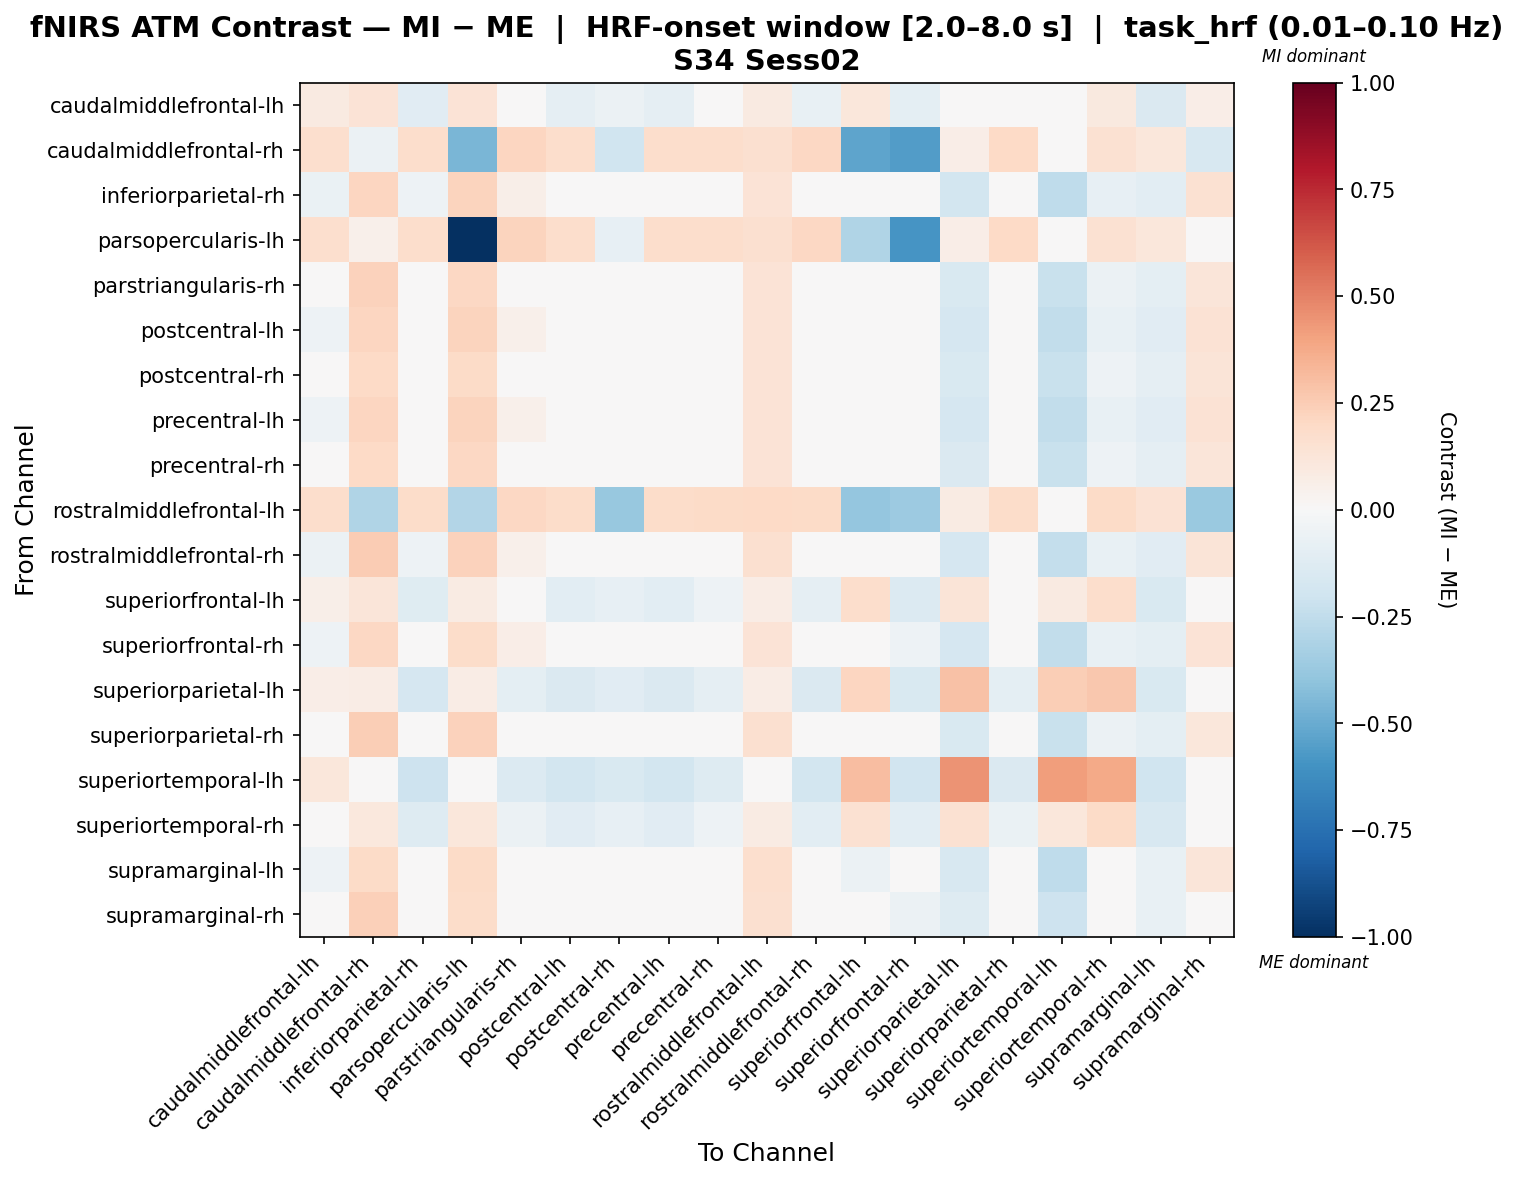

Values plotted in this chart, from the file beside it:
, caudalmiddlefrontal-lh, caudalmiddlefrontal-rh, inferiorparietal-rh, parsopercularis-lh, parstriangularis-rh, postcentral-lh, postcentral-rh, precentral-lh, precentral-rh, rostralmiddlefrontal-lh, rostralmiddlefrontal-rh, superiorfrontal-lh, superiorfrontal-rh, superiorparietal-lh, superiorparietal-rh, superiortemporal-lh, superiortemporal-rh, supramarginal-lh, supramarginal-rh
caudalmiddlefrontal-lh, 0.09251, 0.1357, -0.1133, 0.1357, -0.02191, -0.0919, -0.05978, -0.0919, -0.03837, 0.08845, -0.07159, 0.1156, -0.09575, 0.03458, -0.02877, -0.009046, 0.09552, -0.1432, 0.06758
caudalmiddlefrontal-rh, 0.1659, -0.06081, 0.1727, -0.4555, 0.2154, 0.1727, -0.1996, 0.1727, 0.1794, 0.1571, 0.2086, -0.5272, -0.5583, 0.06305, 0.2018, -0.008846, 0.1504, 0.1144, -0.1637
inferiorparietal-rh, -0.06787, 0.2123, -0.05029, 0.219, 0.0598, -0.02867, 0.003755, -0.02867, 0.03214, 0.1379, 0.009708, -0.04303, -0.02586, -0.1806, 0.04617, -0.2575, -0.08586, -0.1027, 0.1502
parsopercularis-lh, 0.1656, 0.05339, 0.1723, -1.0, 0.2218, 0.1723, -0.08544, 0.1723, 0.1791, 0.1568, 0.2082, -0.2984, -0.5873, 0.06271, 0.2014, -0.009173, 0.15, 0.114, -0.04955
parstriangularis-rh, -0.03962, 0.2323, -0.03286, 0.208, 0.03125, -0.03286, -0.04555, -0.03286, -0.0007212, 0.1345, 0.00492, 0.002986, -0.03192, -0.15, 0.01086, -0.2256, -0.05701, -0.09491, 0.1192
postcentral-lh, -0.0546, 0.2123, -0.04783, 0.219, 0.05343, -0.03663, -0.003005, -0.03663, 0.02618, 0.1379, 0.001755, -0.02976, -0.03421, -0.1673, 0.03981, -0.2442, -0.07259, -0.1111, 0.1474
postcentral-rh, -0.03622, 0.2002, -0.02945, 0.1949, 0.03989, -0.02945, -0.02945, -0.02945, 0.01348, 0.1379, 0.008931, -0.03548, -0.03993, -0.149, 0.02627, -0.2258, -0.05421, -0.09267, 0.1295
precentral-lh, -0.0546, 0.2123, -0.04783, 0.219, 0.05343, -0.03663, -0.003005, -0.03663, 0.02618, 0.1379, 0.001755, -0.02976, -0.03421, -0.1673, 0.03981, -0.2442, -0.07259, -0.1111, 0.1474
precentral-rh, -0.03235, 0.1986, -0.0256, 0.2054, 0.02638, -0.0256, -0.03889, -0.0256, -0.005543, 0.1375, 0.01277, -0.02079, -0.02528, -0.1451, 0.006016, -0.2219, -0.05035, -0.08882, 0.1191
rostralmiddlefrontal-lh, 0.1762, -0.3011, 0.1829, -0.2943, 0.2033, 0.1829, -0.3756, 0.1829, 0.1897, 0.1965, 0.1897, -0.3891, -0.3619, 0.07822, 0.1829, -0.009877, 0.1898, 0.1457, -0.3688
rostralmiddlefrontal-rh, -0.05886, 0.2513, -0.0521, 0.2279, 0.05338, -0.04111, -0.01914, -0.04111, 0.02057, 0.162, -0.004172, -0.01622, -0.04948, -0.1659, 0.03302, -0.2399, -0.07544, -0.1125, 0.1277
superiorfrontal-lh, 0.0547, 0.1199, -0.1249, 0.08197, -0.03877, -0.1043, -0.08358, -0.1043, -0.05255, 0.07488, -0.08699, 0.172, -0.1388, 0.1272, -0.04562, 0.08902, 0.1721, -0.1491, 0.03711
superiorfrontal-rh, -0.05288, 0.2075, -0.04613, 0.1825, 0.0693, -0.02498, -0.003844, -0.02498, 0.03462, 0.1368, 0.01338, -0.04917, -0.05363, -0.1656, 0.04891, -0.2424, -0.07086, -0.09878, 0.1402
superiorparietal-lh, 0.07001, 0.07065, -0.1649, 0.07065, -0.1006, -0.1435, -0.1113, -0.1435, -0.08993, 0.07065, -0.1435, 0.2131, -0.1542, 0.2959, -0.1006, 0.2468, 0.2727, -0.1542, -0.00429
superiorparietal-rh, -0.04358, 0.25, -0.03681, 0.2266, 0.01969, -0.03681, -0.0495, -0.03681, -0.004652, 0.1624, 0.0001503, -0.002663, -0.03588, -0.1506, 0.006073, -0.2246, -0.06014, -0.09718, 0.1144
superiortemporal-lh, 0.1142, 0.0284, -0.2071, 0.0284, -0.136, -0.1857, -0.1536, -0.1857, -0.1322, 0.03528, -0.1857, 0.3078, -0.1895, 0.4493, -0.1429, 0.4159, 0.3821, -0.1964, -0.04654
superiortemporal-rh, 0.04392, 0.1029, -0.1326, 0.1097, -0.05471, -0.1112, -0.07907, -0.1112, -0.05089, 0.0813, -0.1044, 0.1499, -0.1082, 0.1528, -0.06836, 0.1146, 0.188, -0.1572, 0.03475
supramarginal-lh, -0.05352, 0.1881, -0.04675, 0.1949, 0.03279, -0.02478, 0.00818, -0.02478, 0.03692, 0.1691, -0.01801, -0.06029, -0.02214, -0.1581, 0.01917, -0.2505, -0.0399, -0.07519, 0.1248
supramarginal-rh, -0.02361, 0.2344, -0.01685, 0.183, 0.0337, -0.01685, -0.04478, -0.01685, -0.0101, 0.162, 0.02009, -0.02584, -0.05909, -0.1307, 0.01333, -0.2046, -0.04019, -0.07723, 0.02009
